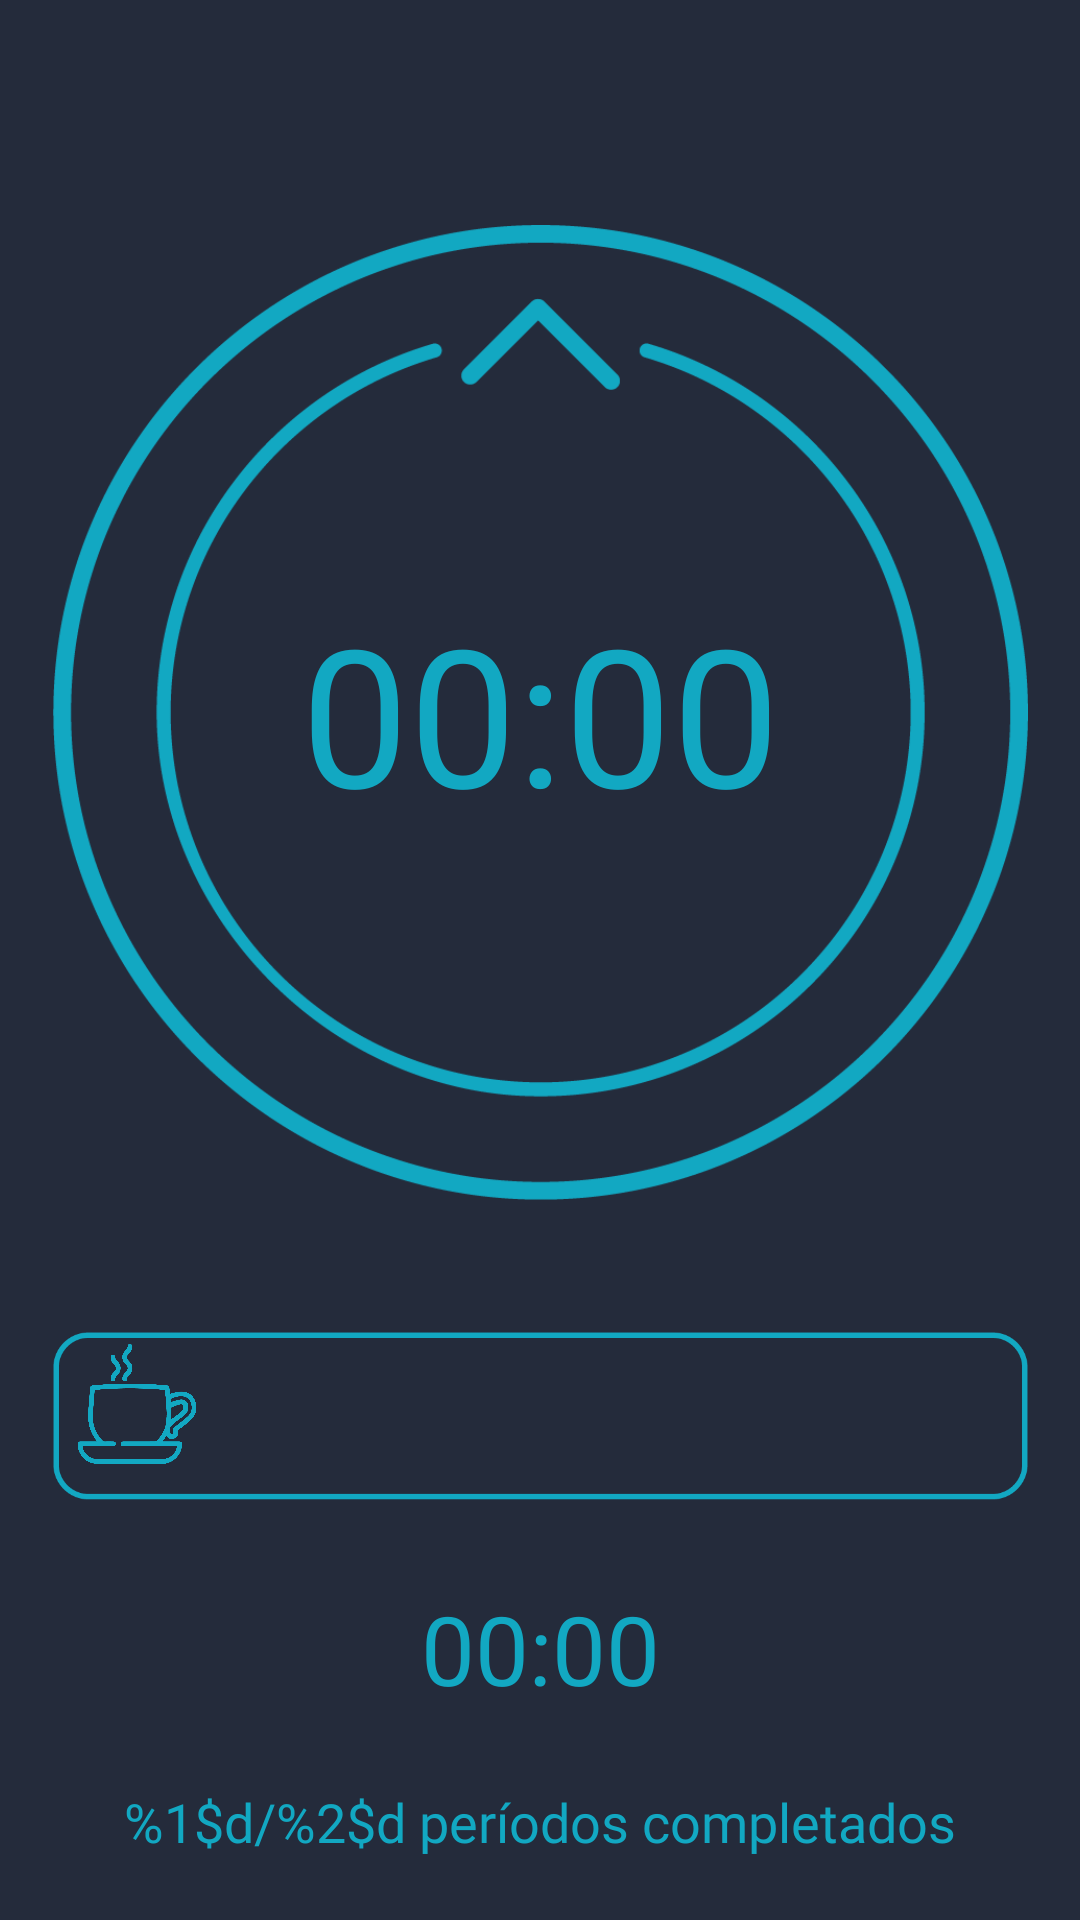

The Android layout XML behind this screen, and the referenced resources:
<!-- AndroidManifest.xml: application theme Theme.PomodoroTimer -->
<!-- res/layout/activity_clock.xml -->
<?xml version="1.0" encoding="utf-8"?>
<androidx.constraintlayout.widget.ConstraintLayout xmlns:android="http://schemas.android.com/apk/res/android"
    xmlns:app="http://schemas.android.com/apk/res-auto"
    xmlns:tools="http://schemas.android.com/tools"
    android:layout_width="match_parent"
    android:layout_height="match_parent"
    android:background="#242B3B"
    tools:context=".ClockActivity">

    <ImageView
        android:id="@+id/ivClock"
        android:layout_width="325dp"
        android:layout_height="325dp"
        android:layout_marginTop="75dp"
        app:layout_constraintEnd_toEndOf="parent"
        app:layout_constraintStart_toStartOf="parent"
        app:layout_constraintTop_toTopOf="parent"
        app:srcCompat="@drawable/clock" />

    <TextView
        android:id="@+id/tvClock"
        android:layout_width="wrap_content"
        android:layout_height="wrap_content"
        android:layout_marginTop="120dp"
        android:text="00:00"
        android:textColor="@color/primary"
        android:textSize="64sp"
        app:layout_constraintEnd_toEndOf="parent"
        app:layout_constraintStart_toStartOf="parent"
        app:layout_constraintTop_toTopOf="@id/ivClock" />


    <ImageView
        android:id="@+id/ivCoffee"
        android:layout_width="40dp"
        android:layout_height="40dp"
        android:layout_marginTop="8dp"
        android:layout_marginLeft="8dp"
        app:layout_constraintStart_toStartOf="@id/ivTable"
        app:layout_constraintTop_toTopOf="@id/ivTable"
        app:srcCompat="@drawable/coffee" />

    <ImageView
        android:id="@+id/ivTable"
        android:layout_width="325dp"
        android:layout_height="64dp"
        android:layout_marginTop="40dp"
        app:layout_constraintEnd_toEndOf="parent"
        app:layout_constraintStart_toStartOf="parent"
        app:layout_constraintTop_toBottomOf="@id/ivClock"
        app:srcCompat="@drawable/coffe_container" />

    <TextView
        android:id="@+id/tvRest"
        android:layout_width="wrap_content"
        android:layout_height="wrap_content"
        android:layout_marginTop="24dp"
        android:text="00:00"
        android:textColor="@color/primary"
        android:textSize="32sp"
        app:layout_constraintEnd_toEndOf="parent"
        app:layout_constraintStart_toStartOf="parent"
        app:layout_constraintTop_toBottomOf="@id/ivTable" />

    <TextView
        android:id="@+id/tvPeriodos"
        android:layout_width="wrap_content"
        android:layout_height="wrap_content"
        android:layout_marginTop="24dp"
        android:fontFamily="@font/roboto_light"
        android:text="@string/tv_periodos_completados"
        android:textColor="@color/primary"
        android:textSize="18sp"
        app:layout_constraintEnd_toEndOf="parent"
        app:layout_constraintStart_toStartOf="parent"
        app:layout_constraintTop_toBottomOf="@id/tvRest" />

</androidx.constraintlayout.widget.ConstraintLayout>
<!-- resources referenced by this layout -->
<resources>
  <color name="primary">#12A8C2</color>
  <!-- drawable clock: png bitmap (drawable, 32451 bytes) -->
  <!-- drawable coffe_container: png bitmap (drawable, 4517 bytes) -->
  <!-- drawable coffee: png bitmap (drawable, 32453 bytes) -->
  <string name="tv_periodos_completados">%1$d/%2$d períodos completados</string>
  <style name="Theme.PomodoroTimer" parent="Theme.MaterialComponents.DayNight.NoActionBar">
          
          <item name="colorPrimary">@color/purple_500</item>
          <item name="colorPrimaryVariant">#242B3B</item>
          <item name="colorOnPrimary">@color/white</item>
          
          <item name="colorSecondary">@color/teal_200</item>
          <item name="colorSecondaryVariant">@color/teal_700</item>
          <item name="colorOnSecondary">@color/black</item>
          
          <item name="android:statusBarColor" tools:targetApi="l">?attr/colorPrimaryVariant</item>
          
      </style>
  <color name="purple_500">#FF6200EE</color>
  <color name="white">#FFFFFFFF</color>
  <color name="teal_200">#FF03DAC5</color>
  <color name="teal_700">#FF018786</color>
  <color name="black">#FF000000</color>
</resources>
